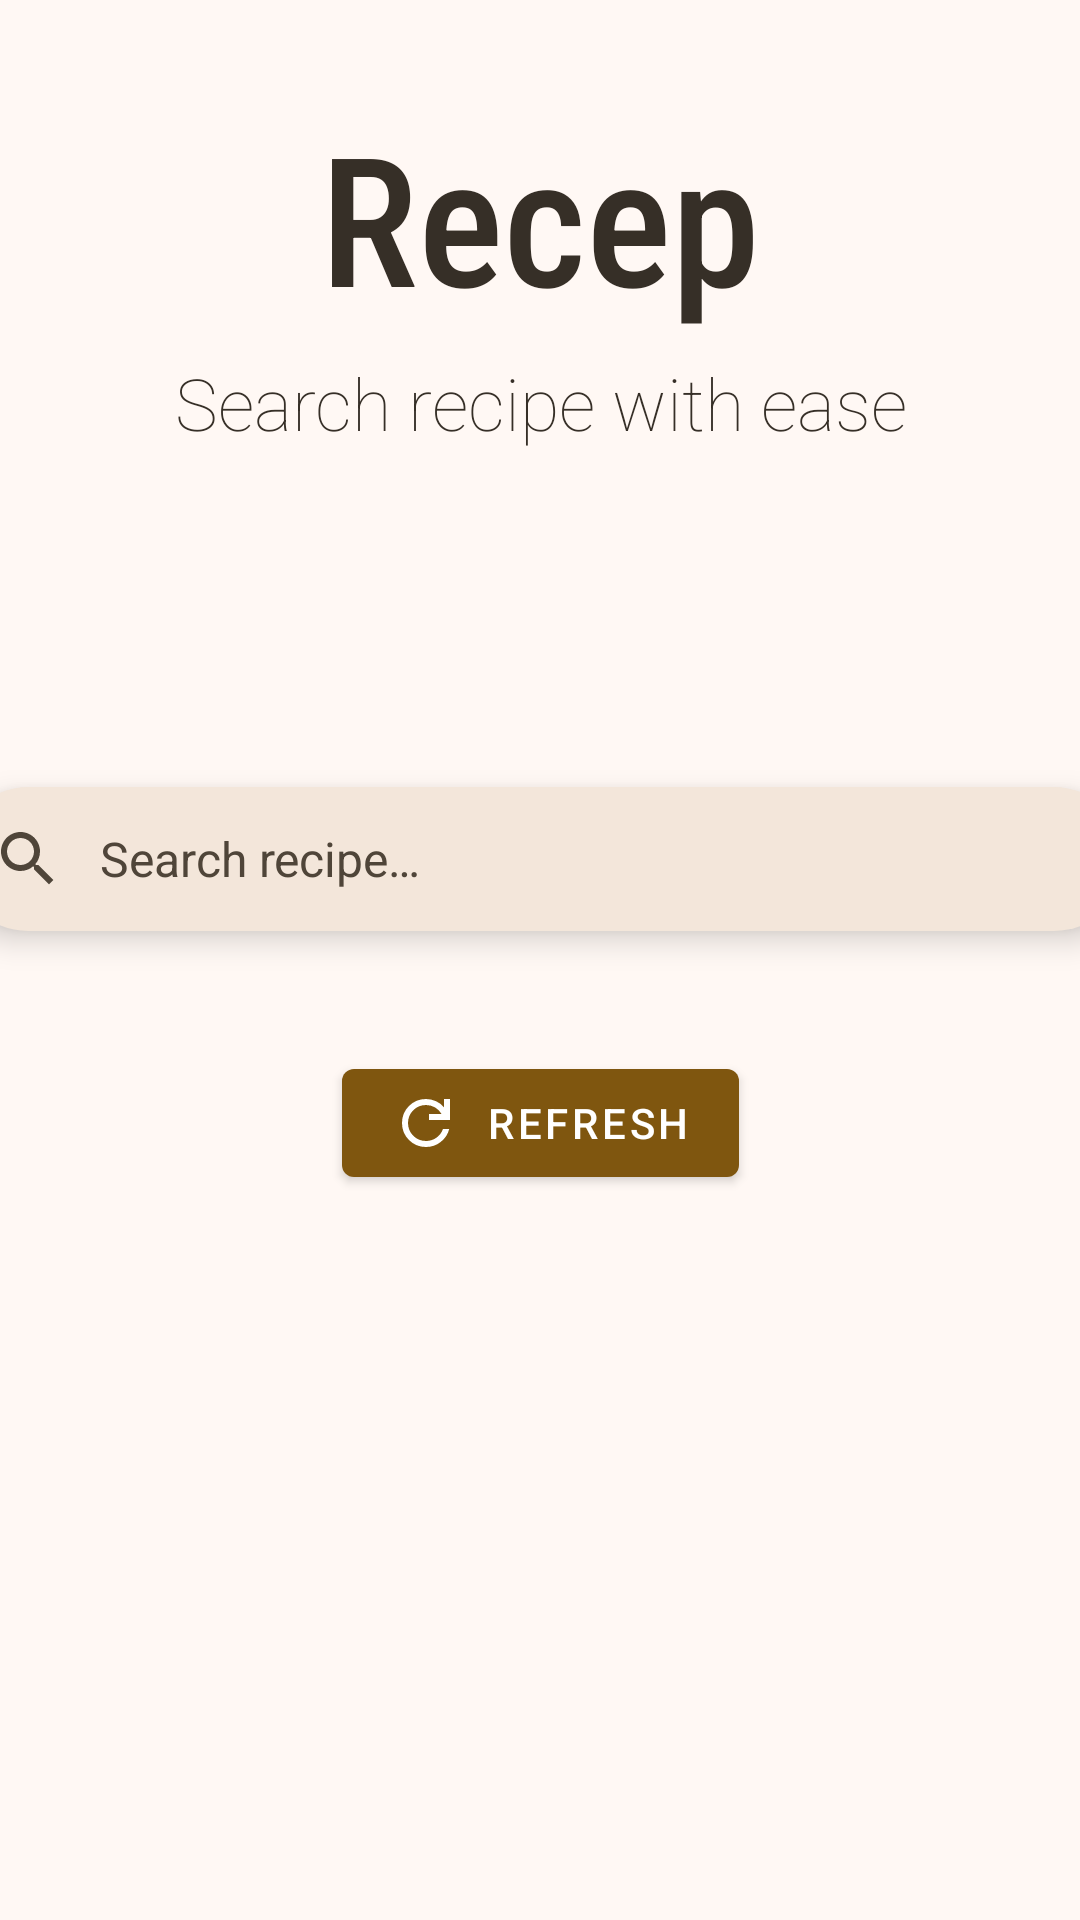

The Android layout XML behind this screen, and the referenced resources:
<!-- AndroidManifest.xml: application theme AppTheme -->
<!-- res/layout/fragment_home.xml -->
<?xml version="1.0" encoding="utf-8"?>
<androidx.coordinatorlayout.widget.CoordinatorLayout xmlns:android="http://schemas.android.com/apk/res/android"
    xmlns:app="http://schemas.android.com/apk/res-auto"
    xmlns:tools="http://schemas.android.com/tools"
    android:layout_width="match_parent"
    android:layout_height="match_parent"
    tools:context=".HomeFragment" >


    <androidx.core.widget.NestedScrollView
        android:id="@+id/homeScroll"
        android:layout_width="match_parent"
        android:layout_height="match_parent"
        app:layout_behavior="com.google.android.material.appbar.AppBarLayout$ScrollingViewBehavior">
        <LinearLayout
            android:paddingBottom="128dp"
            android:layout_width="match_parent"
            android:layout_height="wrap_content"
            android:orientation="vertical">

            <TextView
                android:layout_width="match_parent"
                android:layout_height="wrap_content"
                android:fontFamily="sans-serif-condensed-medium"
                android:paddingTop="32dp"
                android:paddingBottom="6dp"
                android:text="@string/app_name"
                android:textAlignment="center"
                android:textColor="@color/md_theme_inverseSurface"
                android:textSize="60sp" />

            <TextView
                android:layout_width="match_parent"
                android:layout_height="wrap_content"
                android:fontFamily="sans-serif-thin"
                android:paddingTop="0dp"
                android:paddingBottom="96dp"
                android:text="@string/app_description"
                android:textAlignment="center"
                android:textColor="@color/md_theme_inverseSurface"
                android:textSize="24sp" />

            <androidx.constraintlayout.widget.ConstraintLayout
                android:layout_width="match_parent"
                android:layout_height="wrap_content"
                android:paddingBottom="12dp">

                <com.google.android.material.search.SearchBar
                    android:id="@+id/homeSearchBar"
                    android:layout_width="390dp"
                    android:layout_height="match_parent"
                    android:hint="@string/search_hint"
                    android:minHeight="48dp"
                    app:layout_constraintBottom_toBottomOf="parent"
                    app:layout_constraintEnd_toEndOf="parent"
                    app:layout_constraintStart_toStartOf="parent"
                    app:layout_constraintTop_toTopOf="parent" />

            </androidx.constraintlayout.widget.ConstraintLayout>

            <androidx.constraintlayout.widget.ConstraintLayout
                android:layout_width="match_parent"
                android:layout_height="match_parent"
                android:paddingBottom="12dp">

                <androidx.recyclerview.widget.RecyclerView
                    android:id="@+id/homeRecipeList"
                    android:layout_width="wrap_content"
                    android:layout_height="wrap_content"
                    app:layout_constraintBottom_toBottomOf="parent"

                    app:layout_constraintEnd_toEndOf="parent"
                    app:layout_constraintStart_toStartOf="parent"
                    app:layout_constraintTop_toTopOf="parent"
                    tools:itemCount="2"
                    tools:listitem="@layout/item_recipe_view" />
            </androidx.constraintlayout.widget.ConstraintLayout>
            <androidx.constraintlayout.widget.ConstraintLayout
                android:layout_width="match_parent"
                android:layout_height="match_parent">
                <com.google.android.material.button.MaterialButton
                    android:id="@+id/homeRefresh"
                    app:layout_constraintEnd_toEndOf="parent"
                    app:layout_constraintStart_toStartOf="parent"
                    app:layout_constraintTop_toTopOf="parent"
                    android:layout_width="wrap_content"
                    android:layout_height="wrap_content"
                    app:icon="@drawable/ic_refresh"
                    android:text="@string/app_refresh"/>
            </androidx.constraintlayout.widget.ConstraintLayout>
        </LinearLayout>
    </androidx.core.widget.NestedScrollView>
</androidx.coordinatorlayout.widget.CoordinatorLayout>
<!-- res/layout/item_recipe_view.xml (included above) -->
<?xml version="1.0" encoding="utf-8"?>
<com.google.android.material.card.MaterialCardView xmlns:android="http://schemas.android.com/apk/res/android"
    xmlns:app="http://schemas.android.com/apk/res-auto"
    xmlns:tools="http://schemas.android.com/tools"
    android:id="@+id/itemRecipeView"
    android:layout_width="386dp"
    android:layout_height="256dp"
    android:layout_marginStart="4dp"
    android:layout_marginEnd="4dp"
    android:layout_marginTop="4dp"
    android:layout_marginBottom="4dp"
    android:clickable="true"
    android:focusable="true"
    app:cardCornerRadius="12dp"
    app:cardElevation="4dp">

    <ImageView
        android:id="@+id/itemRecipeViewImage"
        android:layout_width="match_parent"
        android:layout_height="match_parent"
        android:scaleType="centerCrop"
        tools:srcCompat="@color/md_theme_inverseSurface" />

    <androidx.constraintlayout.widget.ConstraintLayout
        android:layout_width="match_parent"
        android:layout_height="match_parent">

        <TextView
            android:id="@+id/itemRecipeViewName"
            android:layout_width="wrap_content"
            android:layout_height="wrap_content"
            android:layout_marginStart="24dp"
            android:layout_marginBottom="16dp"
            android:paddingStart="12dp"
            android:paddingEnd="12dp"

            android:shadowColor="@android:color/black"
            android:shadowRadius="12"
            android:text="Nasi Padang"
            android:textAlignment="textStart"
            android:textColor="@android:color/white"
            android:textSize="20sp"
            app:layout_constraintBottom_toBottomOf="parent"
            app:layout_constraintStart_toStartOf="parent" />
    </androidx.constraintlayout.widget.ConstraintLayout>

</com.google.android.material.card.MaterialCardView>
<!-- resources referenced by this layout -->
<resources>
  <color name="md_theme_inverseSurface">#362F27</color>
  <!-- drawable ic_refresh (drawable) -->
  <vector xmlns:android="http://schemas.android.com/apk/res/android"
      android:width="24dp"
      android:height="24dp"
      android:viewportWidth="960"
      android:viewportHeight="960">
    <path
        android:pathData="M480,800q-134,0 -227,-93t-93,-227q0,-134 93,-227t227,-93q69,0 132,28.5T720,270v-110h80v280L520,440v-80h168q-32,-56 -87.5,-88T480,240q-100,0 -170,70t-70,170q0,100 70,170t170,70q77,0 139,-44t87,-116h84q-28,106 -114,173t-196,67Z"
        android:fillColor="?attr/colorSecondary"/>
  </vector>
  <string name="app_description">Search recipe with ease</string>
  <string name="app_name">Recep</string>
  <string name="app_refresh">Refresh</string>
  <string name="search_hint">Search recipe…</string>
  <color name="md_theme_primary">#7F560F</color>
  <color name="md_theme_onPrimary">#FFFFFF</color>
  <color name="md_theme_primaryContainer">#FFDDB2</color>
  <color name="md_theme_onPrimaryContainer">#624000</color>
  <color name="md_theme_secondary">#6F5B40</color>
  <color name="md_theme_onSecondary">#FFFFFF</color>
  <color name="md_theme_secondaryContainer">#FADEBC</color>
  <color name="md_theme_onSecondaryContainer">#56442A</color>
  <color name="md_theme_tertiary">#516440</color>
  <color name="md_theme_onTertiary">#FFFFFF</color>
  <color name="md_theme_tertiaryContainer">#D3EABC</color>
  <color name="md_theme_onTertiaryContainer">#3A4C2A</color>
  <color name="md_theme_error">#BA1A1A</color>
  <color name="md_theme_onError">#FFFFFF</color>
  <color name="md_theme_errorContainer">#FFDAD6</color>
  <color name="md_theme_onErrorContainer">#93000A</color>
  <color name="md_theme_background">#FFF8F4</color>
  <color name="md_theme_onBackground">#201B13</color>
  <color name="md_theme_surface">#FFF8F4</color>
  <color name="md_theme_onSurface">#201B13</color>
  <color name="md_theme_surfaceVariant">#EFE0CF</color>
  <color name="md_theme_onSurfaceVariant">#4F4539</color>
  <color name="md_theme_outline">#817567</color>
  <color name="md_theme_outlineVariant">#D3C4B4</color>
  <color name="md_theme_inverseOnSurface">#FBEFE2</color>
  <color name="md_theme_inversePrimary">#F3BD6E</color>
  <color name="md_theme_primaryFixed">#FFDDB2</color>
  <color name="md_theme_onPrimaryFixed">#291800</color>
  <color name="md_theme_primaryFixedDim">#F3BD6E</color>
  <color name="md_theme_onPrimaryFixedVariant">#624000</color>
  <color name="md_theme_secondaryFixed">#FADEBC</color>
  <color name="md_theme_onSecondaryFixed">#271904</color>
  <color name="md_theme_secondaryFixedDim">#DDC2A1</color>
  <color name="md_theme_onSecondaryFixedVariant">#56442A</color>
  <color name="md_theme_tertiaryFixed">#D3EABC</color>
  <color name="md_theme_onTertiaryFixed">#0F2004</color>
  <color name="md_theme_tertiaryFixedDim">#B7CEA2</color>
  <color name="md_theme_onTertiaryFixedVariant">#3A4C2A</color>
  <color name="md_theme_surfaceDim">#E4D8CC</color>
  <color name="md_theme_surfaceBright">#FFF8F4</color>
  <color name="md_theme_surfaceContainerLowest">#FFFFFF</color>
  <color name="md_theme_surfaceContainerLow">#FEF2E5</color>
  <color name="md_theme_surfaceContainer">#F8ECDF</color>
  <color name="md_theme_surfaceContainerHigh">#F3E6DA</color>
  <color name="md_theme_surfaceContainerHighest">#EDE0D4</color>
</resources>
